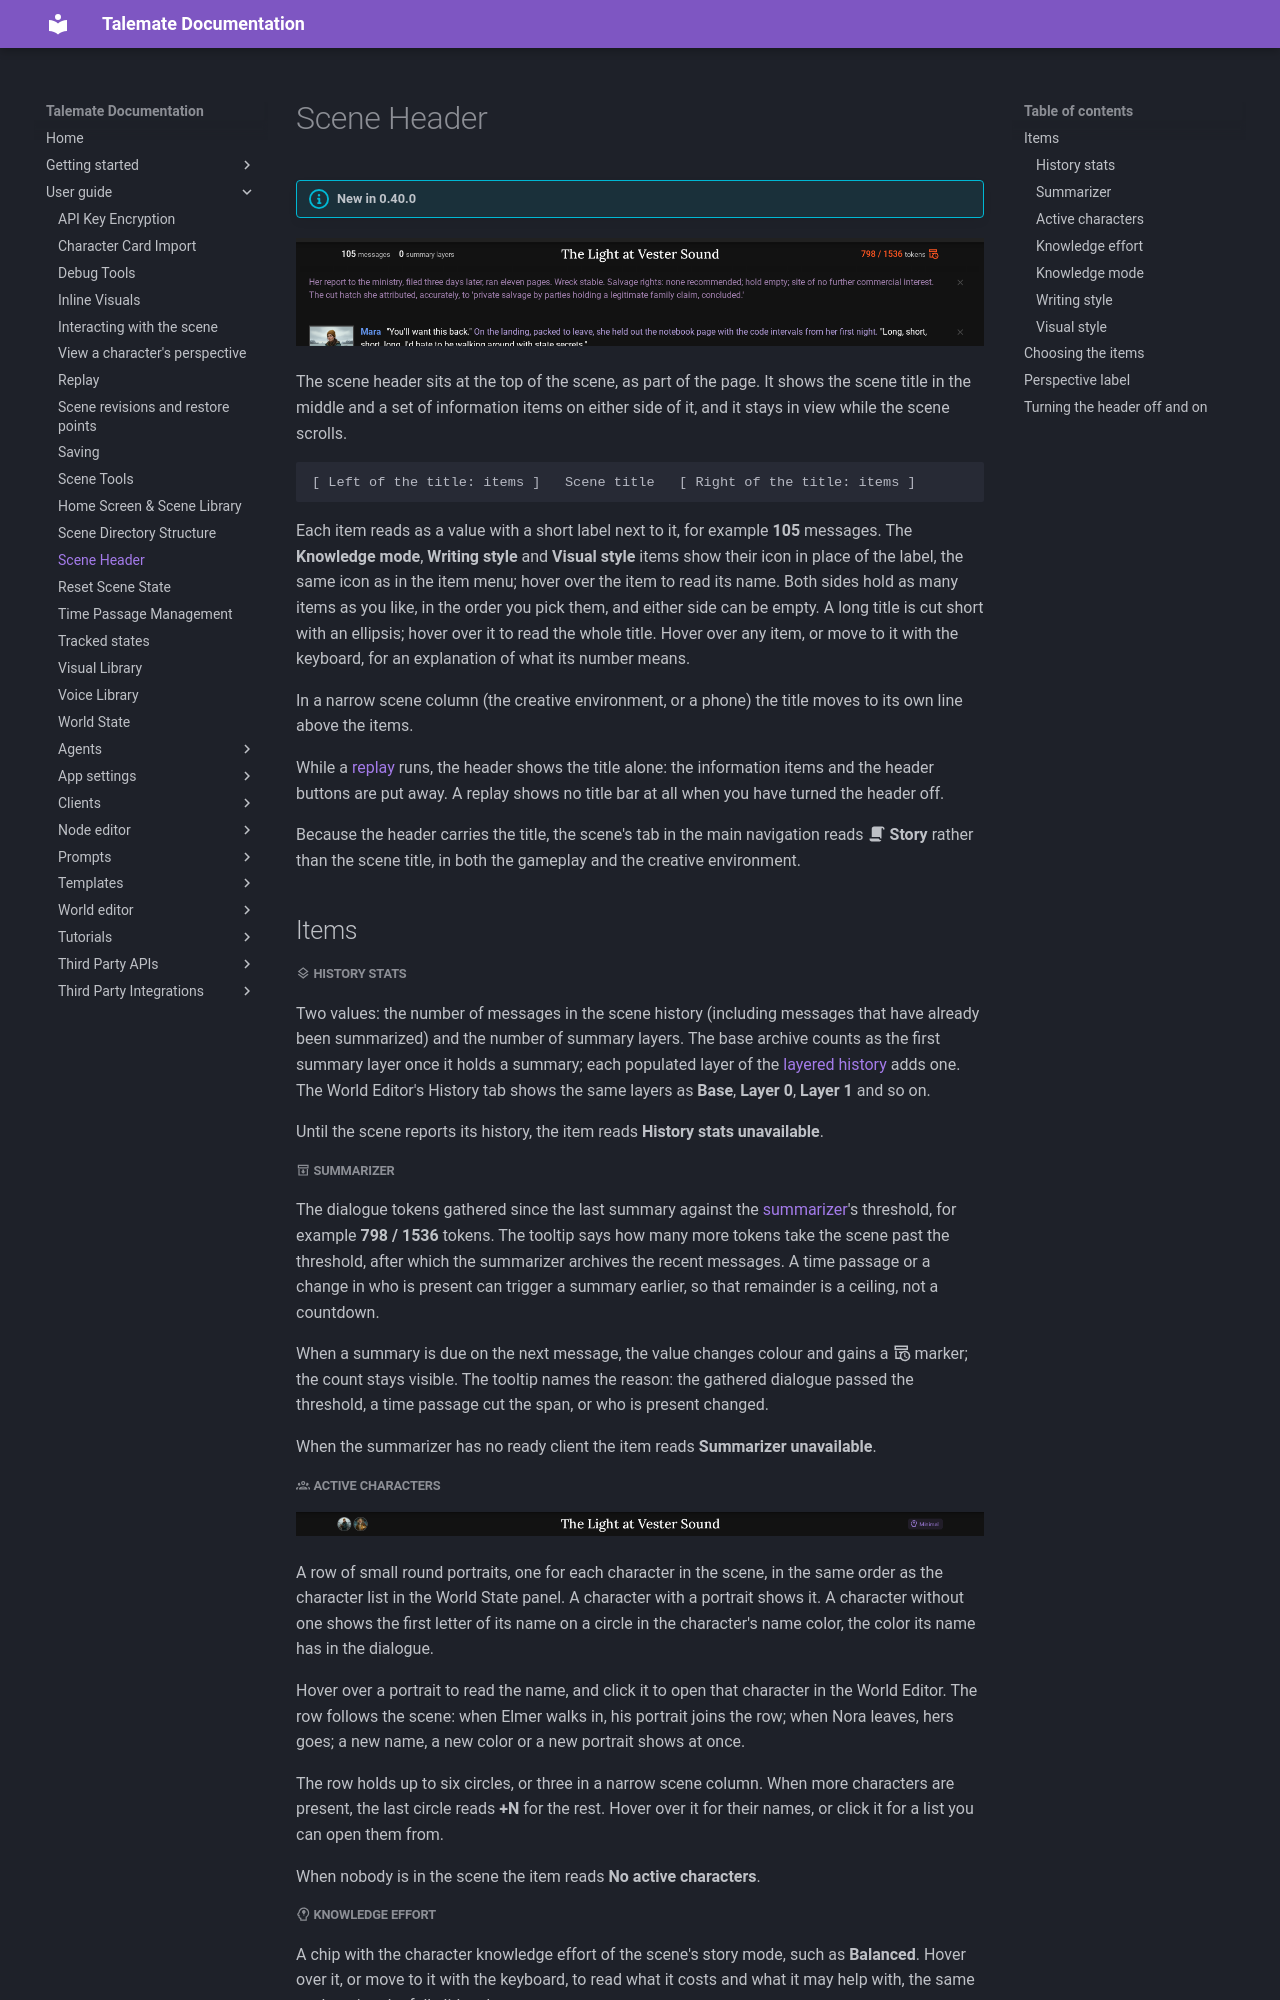

repository: vegu-ai/talemate · page: user-guide/scene-header/index.html · generator: mkdocs

# Scene Header

!!! info "New in 0.40.0"

![Scene header](/talemate/img/0.40.0/scene-header.png)

The scene header sits at the top of the scene, as part of the page. It shows the scene title in the middle and a set of information items on either side of it, and it stays in view while the scene scrolls.

```text
[ Left of the title: items ]   Scene title   [ Right of the title: items ]
```

Each item reads as a value with a short label next to it, for example **105** messages. The **Knowledge mode**, **Writing style** and **Visual style** items show their icon in place of the label, the same icon as in the item menu; hover over the item to read its name. Both sides hold as many items as you like, in the order you pick them, and either side can be empty. A long title is cut short with an ellipsis; hover over it to read the whole title. Hover over any item, or move to it with the keyboard, for an explanation of what its number means.

In a narrow scene column (the creative environment, or a phone) the title moves to its own line above the items.

While a [replay](replay.md) runs, the header shows the title alone: the information items and the header buttons are put away. A replay shows no title bar at all when you have turned the header off.

Because the header carries the title, the scene's tab in the main navigation reads **:material-script: Story** rather than the scene title, in both the gameplay and the creative environment.

## Items

##### :material-layers-outline: History stats

Two values: the number of messages in the scene history (including messages that have already been summarized) and the number of summary layers. The base archive counts as the first summary layer once it holds a summary; each populated layer of the [layered history](/talemate/user-guide/agents/summarizer/settings/#layered-history) adds one. The World Editor's History tab shows the same layers as **Base**, **Layer 0**, **Layer 1** and so on.

Until the scene reports its history, the item reads **History stats unavailable**.

##### :material-archive-arrow-down-outline: Summarizer

The dialogue tokens gathered since the last summary against the [summarizer](/talemate/user-guide/agents/summarizer/)'s threshold, for example **798 / 1536** tokens. The tooltip says how many more tokens take the scene past the threshold, after which the summarizer archives the recent messages. A time passage or a change in who is present can trigger a summary earlier, so that remainder is a ceiling, not a countdown.

When a summary is due on the next message, the value changes colour and gains a :material-archive-clock-outline: marker; the count stays visible. The tooltip names the reason: the gathered dialogue passed the threshold, a time passage cut the span, or who is present changed.

When the summarizer has no ready client the item reads **Summarizer unavailable**.

##### :material-account-group-outline: Active characters

![Scene header with active character portraits and the knowledge effort control](/talemate/img/0.40.0/scene-header-characters-effort.png)

A row of small round portraits, one for each character in the scene, in the same order as the character list in the World State panel. A character with a portrait shows it. A character without one shows the first letter of its name on a circle in the character's name color, the color its name has in the dialogue.

Hover over a portrait to read the name, and click it to open that character in the World Editor. The row follows the scene: when Elmer walks in, his portrait joins the row; when Nora leaves, hers goes; a new name, a new color or a new portrait shows at once.

The row holds up to six circles, or three in a narrow scene column. When more characters are present, the last circle reads **+N** for the rest. Hover over it for their names, or click it for a list you can open them from.

When nobody is in the scene the item reads **No active characters**.
